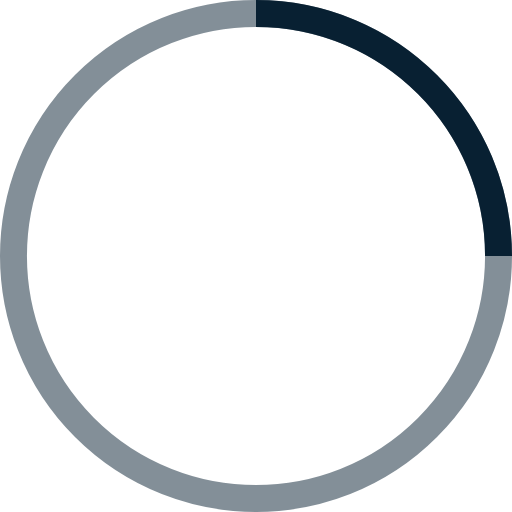
t = 0.00 s
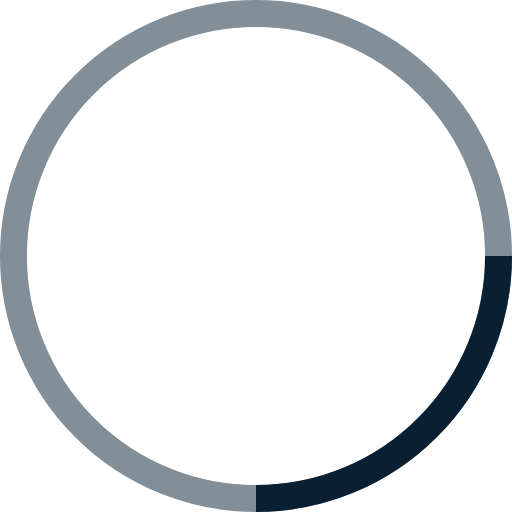
t = 0.25 s
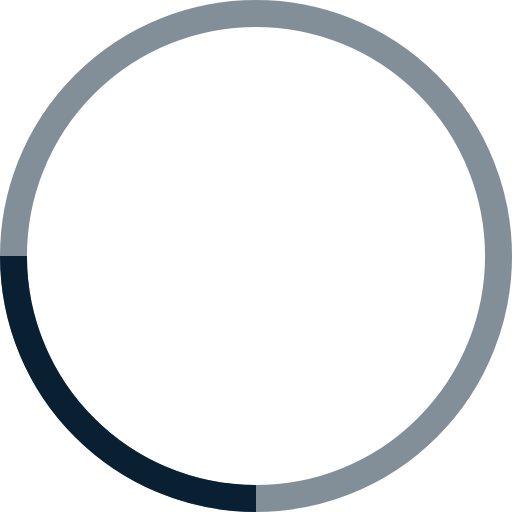
t = 0.50 s
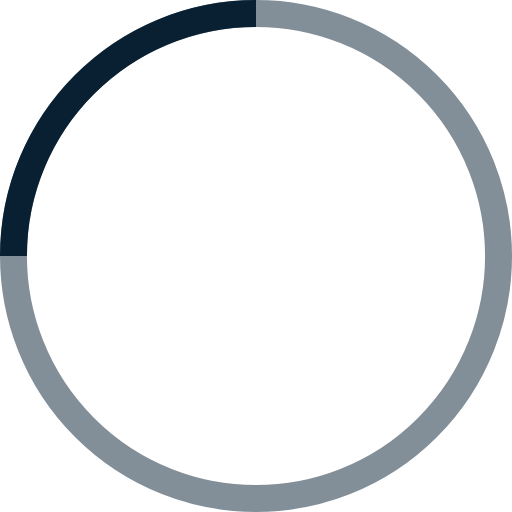
t = 0.75 s

The animated SVG that drew these frames (rendered in a browser with its animation timeline set to each time). Animation: 1 SMIL element (animateTransform=1); one cycle of 1.00 s, repeats indefinitely.

<!-- By Sam Herbert (@sherb), for everyone. More @ http://goo.gl/7AJzbL -->
<svg width="38" height="38" viewBox="0 0 38 38" xmlns="http://www.w3.org/2000/svg" stroke="#082032">
    <g fill="none" fill-rule="evenodd">
        <g transform="translate(1 1)" stroke-width="2">
            <circle stroke-opacity=".5" cx="18" cy="18" r="18"/>
            <path d="M36 18c0-9.94-8.06-18-18-18">
                <animateTransform
                    attributeName="transform"
                    type="rotate"
                    from="0 18 18"
                    to="360 18 18"
                    dur="1s"
                    repeatCount="indefinite"/>
            </path>
        </g>
    </g>
</svg>
